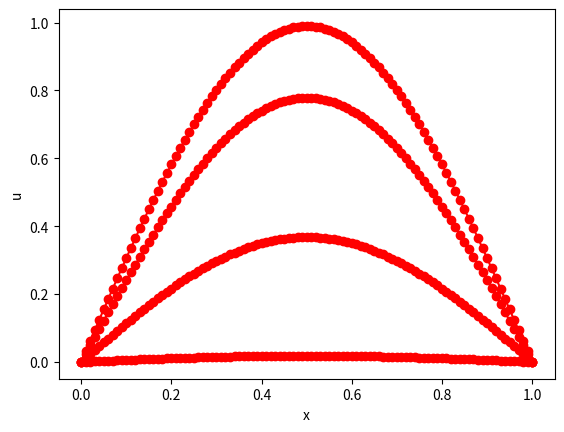

Source code (Python):
import math
import matplotlib.pylab as plt
PI = 3.14159265358979323846
numPoints = 100
alpha = 1.0
t = [0.1,0.5,1.0,2.0]
x = []
y = []
for n in t:
    for i in range(0,numPoints+1):
        x.append(float(i)/float(numPoints))
        y.append(math.sin(PI*x[i]) * math.exp(-alpha*n*n))
    plt.plot(x,y,color='red',marker="o")
    x = []
    y = []
plt.xlabel('x')
plt.ylabel('u')
plt.axis('tight')
plt.savefig("diffusion-equation.png")
plt.show()
